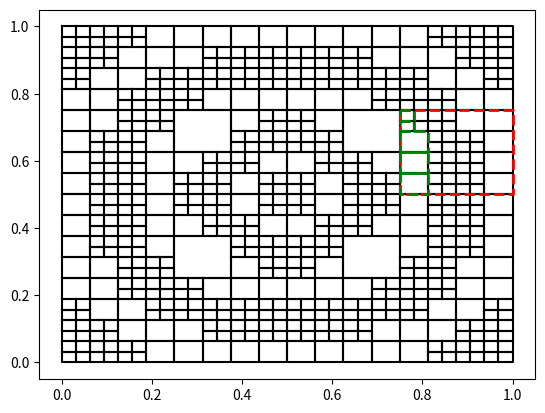

Generate this figure with matplotlib:
from __future__ import annotations

import typing
import dataclasses
import enum
import abc
import logging

import numpy as np
import matplotlib.pyplot as plt

######################################## index arithmentic ###########################################
# <level n y index> <level n x index> <level (n - 1) y index> ... <level 0 x index>

def set_index(index, level, i, j):
    return ((i + 2*j) << (2*level)) | index

def get_index(index, level):
    index >>= 2*level
    return index & 0b01, (index & 0b10) >> 1, index >> 2

def decode_index_to_ints(index, level):
    x_index = y_index = 0
    for l in range(level):
        i, j, _ = get_index(index, l)
        x_index = (x_index << 1) | i
        y_index = (y_index << 1) | j
    return x_index, y_index

def encode_index_from_ints(x_index, y_index, level):
    index = 0
    for l in range(level):
        i = (x_index >> (level - l - 1)) & 1
        j = (y_index >> (level - l - 1)) & 1
        index = set_index(index, l, i, j)
    return index

def add_offset_to_index(index, level, x_offset, y_offset):
    x_index, y_index = decode_index_to_ints(index, level)
    x_index += x_offset
    y_index += y_offset

    if not (0 <= x_index < 2**level and 0 <= y_index < 2**level):
        raise ValueError("index outside of the grid")

    return encode_index_from_ints(x_index, y_index, level)

ROOT_INDEX = 0

######################################## internal node implementation  ########################################
@dataclasses.dataclass
class AMR_TreeNode:
    # spacial and user data
    extend: list[(float, float)] # value range for each dimension
    data: typing.Any
    # tree index math
    level: int
    index_from_root: int
    # pointers down and up
    children: dict[(int, int), AMR_TreeNode]
    parent: None | AMR_TreeNode

    @staticmethod
    def make_root(extend, init_data):
        return AMR_TreeNode(extend, init_data, level=0, index_from_root=ROOT_INDEX,
                children={}, parent=None)

    def has_children(self):
        return len(self.children) != 0

    def add_children(self):
        assert not self.has_children()
        ((x_min, x_max), (y_min, y_max)) = self.extend
        x_mid = (x_min + x_max) / 2.0
        y_mid = (y_min + y_max) / 2.0
        for i, (x_start, x_end) in enumerate(zip([x_min, x_mid], [x_mid, x_max])):
            for j, (y_start, y_end) in enumerate(zip([y_min, y_mid], [y_mid, y_max])):
                index = set_index(self.index_from_root, self.level, i, j)
                self.children[(i, j)] = AMR_TreeNode(
                        extend=[(x_start, x_end), (y_start, y_end)],
                        data=None,
                        level=self.level + 1,
                        index_from_root=index,
                        children={},
                        parent=self
                )

    def remove_children(self):
        assert self.has_children()
        for child in self.children.values():
            child.parent = None
        self.children = {}

    def refine(self, check, refine_data, coarse_grain_data, max_levels=None, min_levels=0):
        match check(self):
            case Refinement.KEEP:
                return
            case Refinement.REFINE:
                if max_levels is not None and self.level >= max_levels:
                    # check if max level of subdivision is reached
                    logging.warn("max levels reached but need to refine")
                else:
                    # extend the data structure
                    self.add_children()
                    # refine the data from our tree
                    for index, child in self.children.items():
                        child.data = refine_data(self, index)
                    # recursive refining
                    for child in self.children.values():
                        child.refine(check, refine_data, coarse_grain_data,
                                max_levels=max_levels, min_levels=min_levels)
            case Refinement.COARSE_GRAIN:
                if self.level >= min_levels and self.has_children():
                    self.data = coarse_grain_data(self)
                    self.remove_children()

    def plot_node(self, ax, **kwargs):
        ((x_min, x_max), (y_min, y_max)) = self.extend
        ax.plot([x_min, x_max, x_max, x_min, x_min],
                [y_max, y_max, y_min, y_min, y_max],
                **kwargs)

    def plot_tree(self, ax, color):
        if len(self.children) == 0:
            self.plot_node(ax, color=color)
        else:
            for child in self.children.values():
                child.plot_tree(ax, color=color)

    def iter_leafs(self):
        if self.has_children():
            for child in self.children.values():
                yield from child.iter_leafs()
        else:
            yield self

    def iter_all_nodes(self):
        yield self
        for child in self.children.values():
            yield from child.iter_all_nodes()

    def iter_boundary_nodes(self, x_dir, y_dir):
        assert (x_dir == 0) != (y_dir == 0), "one direction has to be zero"
        if not self.has_children():
            yield self
        else:
            # TODO: make this simpler
            if y_dir == 1: # up
                yield from self.children[(0, 1)].iter_boundary_nodes(x_dir, y_dir)
                yield from self.children[(1, 1)].iter_boundary_nodes(x_dir, y_dir)
            elif y_dir == -1: # down
                yield from self.children[(0, 0)].iter_boundary_nodes(x_dir, y_dir)
                yield from self.children[(1, 0)].iter_boundary_nodes(x_dir, y_dir)
            elif x_dir == 1: # right
                yield from self.children[(1, 0)].iter_boundary_nodes(x_dir, y_dir)
                yield from self.children[(1, 1)].iter_boundary_nodes(x_dir, y_dir)
            elif x_dir == -1: # left
                yield from self.children[(0, 0)].iter_boundary_nodes(x_dir, y_dir)
                yield from self.children[(0, 1)].iter_boundary_nodes(x_dir, y_dir)


########################################## user interface ##############################################
class Refinement(enum.Enum):
    KEEP = 0
    REFINE = 1
    COARSE_GRAIN = 2

# abstract base clas
class AMR_Tree(metaclass=abc.ABCMeta):
    def __init__(self, extend, init_data):
        self.root = AMR_TreeNode.make_root(extend, init_data)

    # methods to be defined in the subclass
    @abc.abstractmethod
    def check(self, node): pass

    @abc.abstractmethod
    def refine_data(self, node, index): pass

    @abc.abstractmethod
    def coars_grain_data(self, node): pass

    # tree indexing
    def __getitem__(self, index):
        """
        get node at path index[0] at level index[1]
        """
        if not isinstance(index, tuple):
            raise TypeError(f"(<node path>, <level>) is required as index into tree, {index} given")
        path, target_level = index
        if not isinstance(path, int):
            raise TypeError(f"path should be an int. {path} given")
        if not isinstance(target_level, int):
            raise TypeError(f"target_level should be an int. {target_level} given")
        if target_level < 0:
            raise ValueError(f"target_level should be non-negative, {target_level} given")

        # walk the tree
        remainder = 0 # bring them into scope in case the for loop is never executed (root node)
        current_level = 0
        node = self.root
        while current_level < target_level:
            i, j, remainder = get_index(path, current_level)
            if not node.has_children():
                raise IndexError(f"index {path} does not exits within tree, tree too shallow")
            node = node.children[(i, j)]
            current_level += 1

        if remainder != 0:
            raise IndexError(f"{path = :b} too long for {target_level = }")

        return node

    def get_node_or_above(self, path, target_level):
        """
        get the node at path on level target_level but also allow the tree to be shallower
        and return the leaf node on this path if it ends early
        """
        if not isinstance(path, int):
            raise TypeError(f"path should be an int. {path} given")
        if not isinstance(target_level, int):
            raise TypeError(f"target_level should be an int. {target_level} given")
        if target_level < 0:
            raise ValueError(f"target_level should be non-negative, {target_level} given")

        # walk the tree
        current_level = 0
        node = self.root
        while current_level < target_level:
            i, j, _ = get_index(path, current_level)
            if not node.has_children():
                break
            node = node.children[(i, j)]
            current_level += 1
        return node

    # forward methods to root node
    def iter_leafs(self):
        return self.root.iter_leafs()

    def iter_all_nodes(self):
        return self.root.iter_all_nodes()

    def plot(self, ax, color="black"):
        self.root.plot_tree(ax, color)

    def refine(self, max_levels=None, min_levels=0):
        self.root.refine(self.check, self.refine_data, self.coars_grain_data,
                max_levels, min_levels)

    def get_offset_node(self, node: AMR_TreeNode, x_offset, y_offset):
        path = add_offset_to_index(node.index_from_root, node.level, x_offset, y_offset)
        return self.get_node_or_above(path, node.level)

################################ example: use AMR to approximate 2D function ##############################
class AMR_Function_Tree(AMR_Tree):
    def __init__(self, extend, fn, eps_refine, eps_coarse_grain):
        super().__init__(extend, None)
        self.fn = fn
        self.eps_refine = eps_refine
        self.eps_coarse_grain = eps_coarse_grain

    def check(self, node) -> Refinement:
        ((x_min, x_max), (y_min, y_max)) = node.extend
        mid_linear_approx = (self.fn(x_min, y_min) + self.fn(x_min, y_max) +
                             self.fn(x_max, y_min) + self.fn(x_max, y_max)) / 4.0
        x_mid = (x_min + x_max) / 2.0
        y_mid = (y_min + y_max) / 2.0
        mid = self.fn(x_mid, y_mid)
        delta = abs(mid_linear_approx - mid)
        if delta >= self.eps_refine:
            return Refinement.REFINE
        elif delta <= self.eps_coarse_grain:
            return Refinement.COARSE_GRAIN
        else:
            return Refinement.KEEP

    def refine_data(self, node, index):
        return None

    def coars_grain_data(self, node):
        return None

########################################## testing ##############################
def test_indexing(tree):
    assert tree[(0, 0)] is tree.root
    for node in tree.iter_all_nodes():
        assert tree[(node.index_from_root, node.level)] is node
    for leaf in tree.iter_leafs():
        assert not leaf.has_children()
    print("tests passed")

def test_plot_adaptation(tree):
    ((x_min, x_max), (y_min, y_max)) = tree.root.extend
    f = tree.fn
    plt.figure()
    ax = plt.gca()
    x, y = np.meshgrid(np.linspace(x_min, x_max, 100), np.linspace(y_min, y_max, 100))
    cont = ax.contourf(x, y, f(x, y))
    plt.colorbar(cont, ax=ax, label="f(x,y)")
    tree.plot(ax)
    plt.show()

def testing_neighbors(tree):
    plt.figure()
    ax = plt.gca()
    tree.plot(ax)
    all_leafes = list(tree.iter_leafs())
    np.random.seed(1996)

    for i in range(4):
        leaf = np.random.choice(all_leafes)
        for dx in (-1, 0, 1):
            for dy in (-1, 0, 1):
                if (dx == 0) != (dy == 0):
                    try:
                        neighbor = tree.get_offset_node(leaf, dx, dy)
                    except ValueError as ae:
                        if ae.args[0] == "index outside of the grid":
                            print(dx, dy, "neighbor is outside the grid")
                        else:
                            raise
                    neighbor.plot_node(ax, color="red")
        leaf.plot_node(ax, "green")
    plt.show()

def test_boundary(tree):
    plt.figure()
    ax = plt.gca()
    tree.plot(ax)
    all_nodes = list(tree.iter_all_nodes())
    np.random.seed(5)

    while True:
        node = np.random.choice(all_nodes)
        if not node.has_children():
            continue
        dx = -1
        dy = 0
        node.plot_node(ax, color="red", ls="--", lw=2)
        for boundary in node.iter_boundary_nodes(dx, dy):
            boundary.plot_node(ax, color="green", ls="--", lw=2)
            assert not boundary.has_children()
        break
    plt.show()

def make_test_tree():
    extend = ((x_min, x_max), (y_min, y_max)) = [(0, 1.0), (0, 1.0)]
    f = lambda x, y: np.sin(2 * 2*np.pi * np.sqrt((x - 0.5)**2 + (y - 0.5)**2)) / 5.0
    tree = AMR_Function_Tree(extend, f, eps_refine=1e-2, eps_coarse_grain=1e-10)
    tree.refine(max_levels=int(np.log2(100)), min_levels=int(np.log2(5)))
    return tree

if __name__ == "__main__":
    tree = make_test_tree()
    test_boundary(tree)
